Run: headless pygame with SDL's dummy video driver; simulated clock (each Clock.tick advances the game by its frame time, no real sleeping); random seed 0; keys injected as events and as key.get_pressed() state; mouse plan: one left click at the window centre at the start of phase 2, then a move to the lower-right quarter at the start of phase 3.
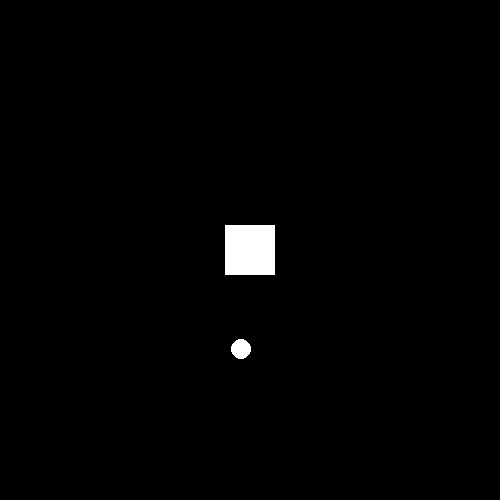
Frame 1 of 4 · flips 1–60 · no input
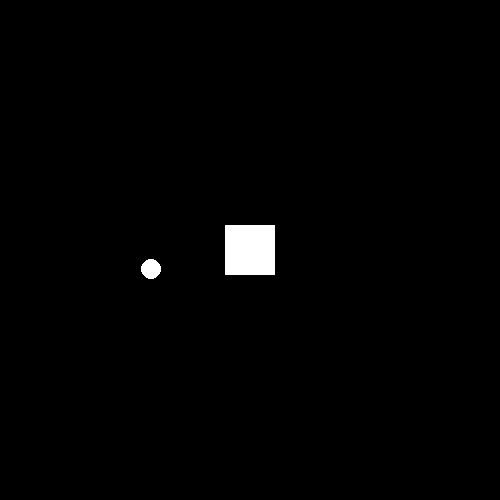
Frame 2 of 4 · flips 61–180 · clicked the window centre · tapped SPACE, RETURN · held RIGHT (→), D
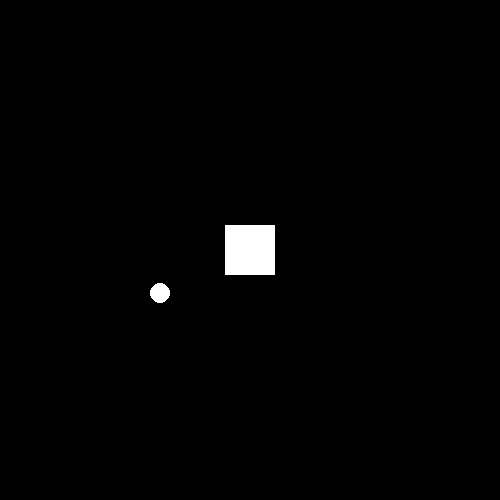
Frame 3 of 4 · flips 181–300 · moved the mouse to the lower-right quarter · held DOWN (↓), S
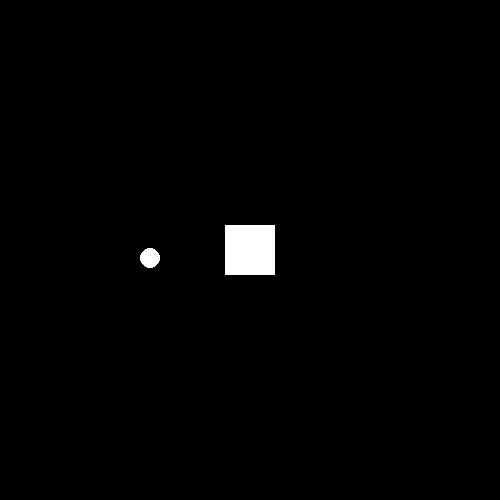
Frame 4 of 4 · flips 301–420 · held LEFT (←), A, UP (↑), W

The pygame program that drew these frames:

import sys
import pygame
import math

pygame.init()

width, height = 500, 500
screen = pygame.display.set_mode((width, height))
clock = pygame.time.Clock()
playing = True

rect = pygame.Rect(0, 0, 50, 50)
rect.centerx = width // 2
rect.centery = height // 2
rect_center = pygame.Vector2(*rect.center)

dist = pygame.Vector2(0, -100)
offset = 40
angle = 0
down = True
slashing = False
speed = 1

while playing:
    screen.fill((0, 0, 0))
    mx, my = pygame.mouse.get_pos()

    for event in pygame.event.get():
        if event.type == pygame.QUIT:
            playing = False
        if event.type == pygame.MOUSEBUTTONDOWN:
            slashing = True
            # if down:
            #     dist = pygame.Vector2(0, -100).rotate(220)
            # else:
            #     dist = pygame.Vector2(0, -100).rotate(-40)
            # down = not down

    vec_angle = angle - offset + 180
    # vec_angle = vec_angle + rect_center.angle_to(pygame.mouse.get_pos())
    vec_angle += math.degrees(math.atan2(rect.centery - my, rect.centerx - mx)) + 180

    pygame.draw.rect(screen, (255, 255, 255), rect)
    pygame.draw.circle(
        screen,
        (255, 255, 255),
        (rect_center - dist.rotate(vec_angle)).xy,
        10,
    )
    # print(vec_angle)

    if slashing:
        if down:
            if angle < 260:
                # dist.rotate_ip(speed)
                angle += speed
            else:
                slashing = False
                down = False
        else:
            if angle > 0:
                # dist.rotate_ip(-speed)
                angle -= speed
            else:
                slashing = False
                down = True

    pygame.display.update()
    clock.tick()

pygame.quit()
sys.exit()
